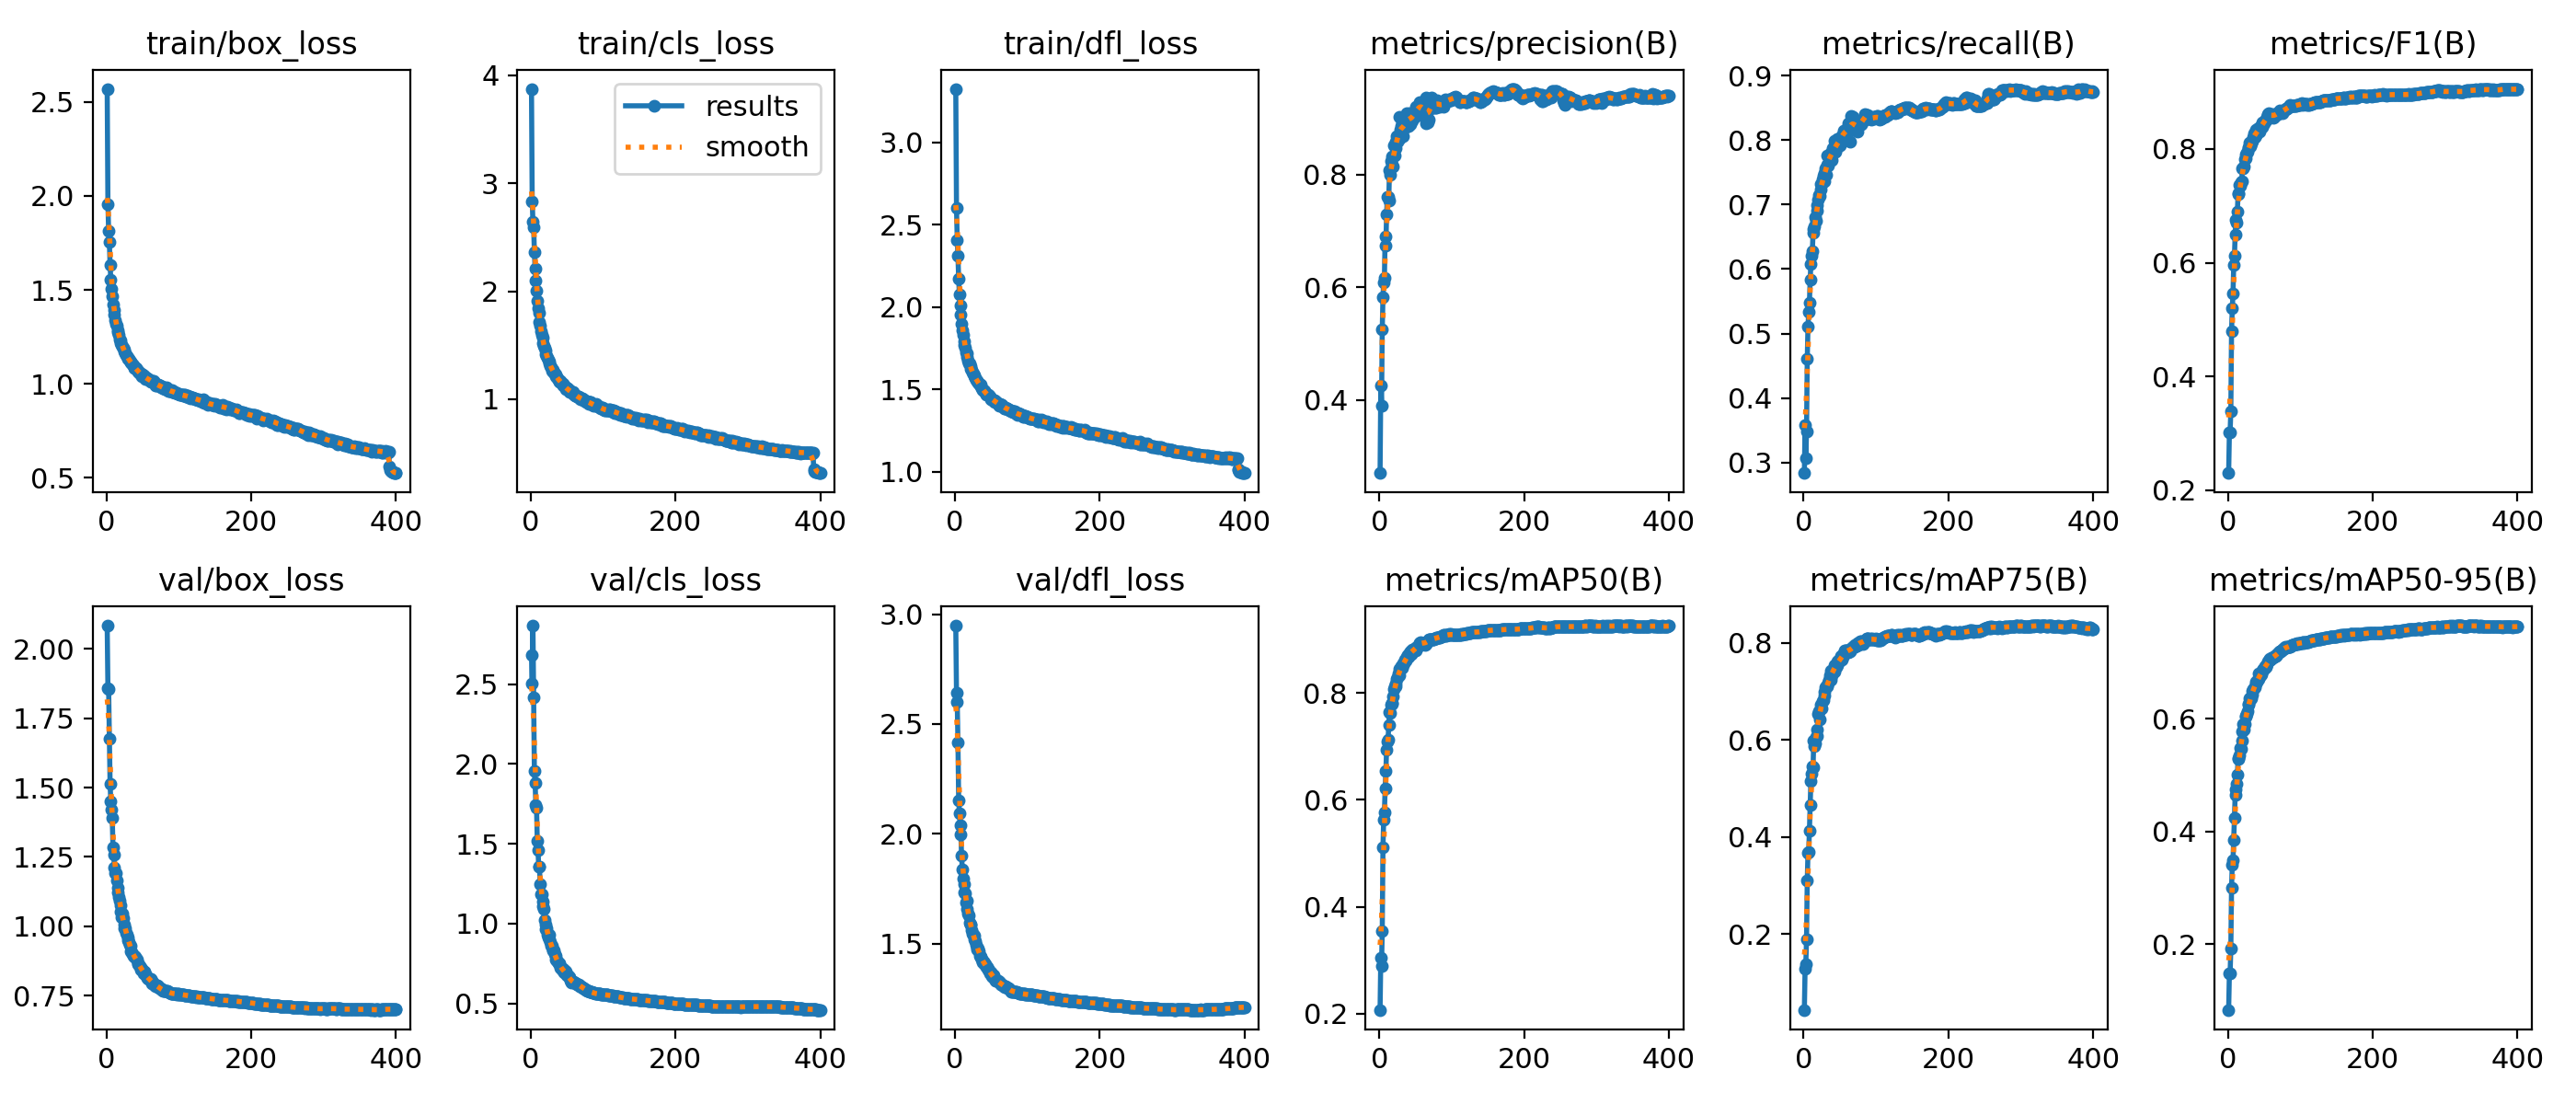

The data file committed next to this chart (first rows):
epoch, time, train/box_loss, train/cls_loss, train/dfl_loss, metrics/precision(B), metrics/recall(B), metrics/F1(B), metrics/mAP50(B), metrics/mAP75(B), metrics/mAP50-95(B), val/box_loss, val/cls_loss, val/dfl_loss, lr/pg0, lr/pg1, lr/pg2
1, 73.19, 2.57, 3.874, 3.325, 0.2702, 0.2841, 0.2304, 0.2071, 0.04327, 0.08365, 2.084, 2.682, 2.948, 0.003328, 0.003328, 0.07004
2, 144.5, 1.958, 2.83, 2.602, 0.4253, 0.3582, 0.3015, 0.3039, 0.1278, 0.1485, 1.859, 2.503, 2.642, 0.006662, 0.006662, 0.04004
3, 216.3, 1.812, 2.645, 2.409, 0.3891, 0.307, 0.3025, 0.2883, 0.1374, 0.1479, 1.855, 2.866, 2.6, 0.009995, 0.009995, 0.01004
4, 286.2, 1.752, 2.596, 2.309, 0.5246, 0.348, 0.3391, 0.3548, 0.1887, 0.1916, 1.677, 2.417, 2.415, 0.009999, 0.009999, 0.009999
5, 355.6, 1.632, 2.365, 2.171, 0.583, 0.4603, 0.4804, 0.5112, 0.3102, 0.3004, 1.513, 1.954, 2.154, 0.009998, 0.009998, 0.009998
6, 424.2, 1.555, 2.206, 2.076, 0.6091, 0.5115, 0.5194, 0.5633, 0.3675, 0.3416, 1.451, 1.883, 2.096, 0.009996, 0.009996, 0.009996
7, 492, 1.506, 2.102, 2.012, 0.6176, 0.5332, 0.5453, 0.5771, 0.3681, 0.3493, 1.42, 1.746, 2.041, 0.009994, 0.009994, 0.009994
8, 559.4, 1.465, 2.001, 1.951, 0.6904, 0.5484, 0.5963, 0.6212, 0.4134, 0.3856, 1.389, 1.724, 1.999, 0.009993, 0.009993, 0.009993
9, 626.1, 1.422, 1.91, 1.899, 0.6744, 0.583, 0.6117, 0.6535, 0.4658, 0.424, 1.284, 1.52, 1.904, 0.00999, 0.00999, 0.00999
10, 692.3, 1.393, 1.84, 1.861, 0.7292, 0.6085, 0.6492, 0.6932, 0.5147, 0.4648, 1.257, 1.459, 1.84, 0.009988, 0.009988, 0.009988
11, 758.9, 1.37, 1.8, 1.834, 0.7614, 0.621, 0.6751, 0.7085, 0.5301, 0.4746, 1.213, 1.359, 1.798, 0.009985, 0.009985, 0.009985
12, 824.7, 1.339, 1.717, 1.794, 0.7601, 0.6274, 0.6702, 0.7126, 0.5447, 0.485, 1.192, 1.355, 1.771, 0.009982, 0.009982, 0.009982
13, 890.7, 1.318, 1.682, 1.769, 0.7549, 0.6561, 0.689, 0.7396, 0.5443, 0.501, 1.191, 1.25, 1.735, 0.009978, 0.009978, 0.009978
14, 956.4, 1.309, 1.629, 1.754, 0.8084, 0.6614, 0.72, 0.7642, 0.5982, 0.5285, 1.166, 1.186, 1.73, 0.009974, 0.009974, 0.009974
15, 1022, 1.286, 1.593, 1.725, 0.8006, 0.6662, 0.7213, 0.7616, 0.5865, 0.5307, 1.123, 1.185, 1.687, 0.00997, 0.00997, 0.00997
16, 1088, 1.273, 1.568, 1.717, 0.8244, 0.6808, 0.7372, 0.7781, 0.5931, 0.5343, 1.138, 1.137, 1.695, 0.009966, 0.009966, 0.009966
17, 1154, 1.258, 1.522, 1.699, 0.8329, 0.6751, 0.7349, 0.7799, 0.6061, 0.5475, 1.104, 1.11, 1.661, 0.009961, 0.009961, 0.009961
18, 1220, 1.237, 1.497, 1.675, 0.8173, 0.6904, 0.742, 0.7817, 0.6086, 0.5457, 1.093, 1.091, 1.636, 0.009956, 0.009956, 0.009956
19, 1285, 1.232, 1.477, 1.661, 0.8155, 0.6996, 0.7437, 0.7939, 0.6211, 0.5612, 1.076, 1.026, 1.63, 0.009951, 0.009951, 0.009951
20, 1351, 1.218, 1.455, 1.655, 0.8525, 0.708, 0.7653, 0.8071, 0.6535, 0.577, 1.052, 0.9926, 1.596, 0.009945, 0.009945, 0.009945
21, 1417, 1.208, 1.416, 1.64, 0.8345, 0.7143, 0.7663, 0.8121, 0.6588, 0.5896, 1.034, 0.9639, 1.586, 0.009939, 0.009939, 0.009939
22, 1483, 1.194, 1.403, 1.622, 0.848, 0.7129, 0.7688, 0.8129, 0.6427, 0.5811, 1.045, 0.9704, 1.587, 0.009933, 0.009933, 0.009933
23, 1548, 1.193, 1.379, 1.617, 0.8591, 0.7232, 0.7811, 0.8184, 0.6653, 0.5897, 1.03, 0.9281, 1.564, 0.009926, 0.009926, 0.009926
24, 1614, 1.18, 1.368, 1.604, 0.8693, 0.7324, 0.7893, 0.8263, 0.6731, 0.6049, 0.9933, 0.9144, 1.547, 0.009919, 0.009919, 0.009919
25, 1680, 1.174, 1.35, 1.594, 0.8595, 0.7311, 0.7834, 0.8293, 0.6659, 0.6034, 1.004, 0.9306, 1.541, 0.009912, 0.009912, 0.009912
26, 1745, 1.161, 1.33, 1.587, 0.868, 0.7387, 0.7937, 0.8373, 0.6793, 0.608, 0.9942, 0.9043, 1.538, 0.009905, 0.009905, 0.009905
27, 1810, 1.154, 1.304, 1.578, 0.8629, 0.7443, 0.7944, 0.8333, 0.6826, 0.6131, 0.9764, 0.8837, 1.522, 0.009897, 0.009897, 0.009897
28, 1876, 1.146, 1.301, 1.567, 0.9025, 0.7366, 0.8023, 0.8453, 0.6915, 0.6245, 0.9703, 0.8589, 1.511, 0.009889, 0.009889, 0.009889
29, 1941, 1.133, 1.266, 1.559, 0.8796, 0.7488, 0.8015, 0.8448, 0.6989, 0.6268, 0.9587, 0.8621, 1.494, 0.009881, 0.009881, 0.009881
30, 2006, 1.137, 1.271, 1.553, 0.8872, 0.7562, 0.8116, 0.8505, 0.7084, 0.6352, 0.9498, 0.8303, 1.485, 0.009872, 0.009872, 0.009872
31, 2072, 1.132, 1.256, 1.552, 0.8926, 0.7456, 0.8052, 0.8489, 0.7107, 0.6351, 0.9413, 0.8326, 1.475, 0.009863, 0.009863, 0.009863
32, 2137, 1.121, 1.244, 1.542, 0.8761, 0.7625, 0.8086, 0.8474, 0.7107, 0.6364, 0.9345, 0.8312, 1.477, 0.009854, 0.009854, 0.009854
33, 2202, 1.115, 1.24, 1.532, 0.8679, 0.7757, 0.814, 0.8559, 0.7122, 0.6429, 0.9294, 0.8077, 1.468, 0.009844, 0.009844, 0.009844
34, 2268, 1.116, 1.23, 1.529, 0.894, 0.761, 0.8144, 0.8549, 0.718, 0.6494, 0.9083, 0.8004, 1.446, 0.009835, 0.009835, 0.009835
35, 2333, 1.108, 1.215, 1.527, 0.8872, 0.7729, 0.8207, 0.8615, 0.7234, 0.653, 0.9047, 0.7741, 1.441, 0.009825, 0.009825, 0.009825
36, 2398, 1.102, 1.201, 1.517, 0.8962, 0.7763, 0.8279, 0.8611, 0.7332, 0.6543, 0.9004, 0.7686, 1.441, 0.009814, 0.009814, 0.009814
37, 2463, 1.098, 1.199, 1.507, 0.8841, 0.776, 0.8204, 0.8624, 0.7231, 0.6562, 0.8926, 0.7638, 1.429, 0.009803, 0.009803, 0.009803
38, 2529, 1.085, 1.176, 1.497, 0.9098, 0.7798, 0.8329, 0.8683, 0.7419, 0.665, 0.8898, 0.7508, 1.418, 0.009792, 0.009792, 0.009792
39, 2594, 1.083, 1.163, 1.494, 0.9026, 0.7691, 0.8239, 0.8717, 0.7327, 0.6614, 0.8923, 0.7521, 1.42, 0.009781, 0.009781, 0.009781
40, 2659, 1.082, 1.173, 1.488, 0.887, 0.7876, 0.8273, 0.8676, 0.7428, 0.6652, 0.8884, 0.7451, 1.411, 0.00977, 0.00977, 0.00977
41, 2725, 1.085, 1.17, 1.491, 0.9086, 0.7822, 0.8347, 0.8747, 0.7439, 0.668, 0.8839, 0.7251, 1.409, 0.009758, 0.009758, 0.009758
42, 2790, 1.074, 1.157, 1.482, 0.9013, 0.7812, 0.8312, 0.8741, 0.7406, 0.6697, 0.8782, 0.7253, 1.408, 0.009746, 0.009746, 0.009746
43, 2856, 1.068, 1.143, 1.469, 0.8905, 0.7984, 0.8368, 0.8776, 0.7546, 0.6801, 0.8616, 0.7108, 1.393, 0.009733, 0.009733, 0.009733
44, 2921, 1.065, 1.141, 1.469, 0.8984, 0.7816, 0.831, 0.8722, 0.7546, 0.6744, 0.868, 0.7172, 1.395, 0.00972, 0.00972, 0.00972
45, 2987, 1.061, 1.127, 1.467, 0.9062, 0.7899, 0.839, 0.8767, 0.7505, 0.6774, 0.8598, 0.7049, 1.386, 0.009707, 0.009707, 0.009707
46, 3052, 1.061, 1.13, 1.467, 0.8966, 0.8016, 0.8413, 0.8813, 0.7544, 0.6792, 0.8568, 0.6971, 1.384, 0.009694, 0.009694, 0.009694
47, 3117, 1.05, 1.114, 1.461, 0.9096, 0.7892, 0.8391, 0.8793, 0.762, 0.6855, 0.8497, 0.7042, 1.379, 0.00968, 0.00968, 0.00968
48, 3183, 1.052, 1.111, 1.457, 0.9068, 0.8018, 0.8467, 0.8804, 0.7629, 0.6855, 0.8445, 0.6992, 1.366, 0.009667, 0.009667, 0.009667
49, 3248, 1.038, 1.09, 1.437, 0.9031, 0.8007, 0.845, 0.8832, 0.7608, 0.6877, 0.8459, 0.6897, 1.37, 0.009652, 0.009652, 0.009652
50, 3314, 1.048, 1.1, 1.448, 0.9181, 0.7914, 0.8454, 0.88, 0.766, 0.6889, 0.8395, 0.6761, 1.368, 0.009638, 0.009638, 0.009638
51, 3380, 1.042, 1.102, 1.439, 0.9204, 0.7988, 0.8503, 0.884, 0.7735, 0.6937, 0.8306, 0.6783, 1.353, 0.009623, 0.009623, 0.009623
52, 3445, 1.038, 1.083, 1.435, 0.9112, 0.8039, 0.8502, 0.8857, 0.7691, 0.6935, 0.8337, 0.6696, 1.349, 0.009608, 0.009608, 0.009608
53, 3511, 1.037, 1.088, 1.436, 0.9111, 0.8057, 0.8509, 0.8864, 0.7654, 0.6919, 0.836, 0.6651, 1.355, 0.009593, 0.009593, 0.009593
54, 3577, 1.025, 1.065, 1.422, 0.9174, 0.8093, 0.8556, 0.8887, 0.7709, 0.6961, 0.826, 0.6597, 1.345, 0.009577, 0.009577, 0.009577
55, 3643, 1.032, 1.069, 1.435, 0.9212, 0.8148, 0.8605, 0.8933, 0.7781, 0.7008, 0.8187, 0.643, 1.339, 0.009561, 0.009561, 0.009561
56, 3708, 1.03, 1.069, 1.431, 0.9294, 0.8123, 0.862, 0.8935, 0.7794, 0.703, 0.8137, 0.6321, 1.333, 0.009545, 0.009545, 0.009545
57, 3773, 1.026, 1.068, 1.422, 0.9217, 0.8145, 0.8604, 0.8944, 0.7851, 0.7058, 0.8092, 0.6343, 1.33, 0.009529, 0.009529, 0.009529
58, 3839, 1.025, 1.068, 1.418, 0.9279, 0.8077, 0.8589, 0.8941, 0.7845, 0.7042, 0.8132, 0.6394, 1.332, 0.009512, 0.009512, 0.009512
59, 3904, 1.022, 1.052, 1.412, 0.9211, 0.8134, 0.8596, 0.8937, 0.7839, 0.7047, 0.8108, 0.6378, 1.331, 0.009495, 0.009495, 0.009495
60, 3969, 1.016, 1.045, 1.411, 0.9141, 0.8181, 0.8591, 0.8935, 0.7803, 0.7078, 0.8097, 0.63, 1.33, 0.009478, 0.009478, 0.009478
... 340 more rows
